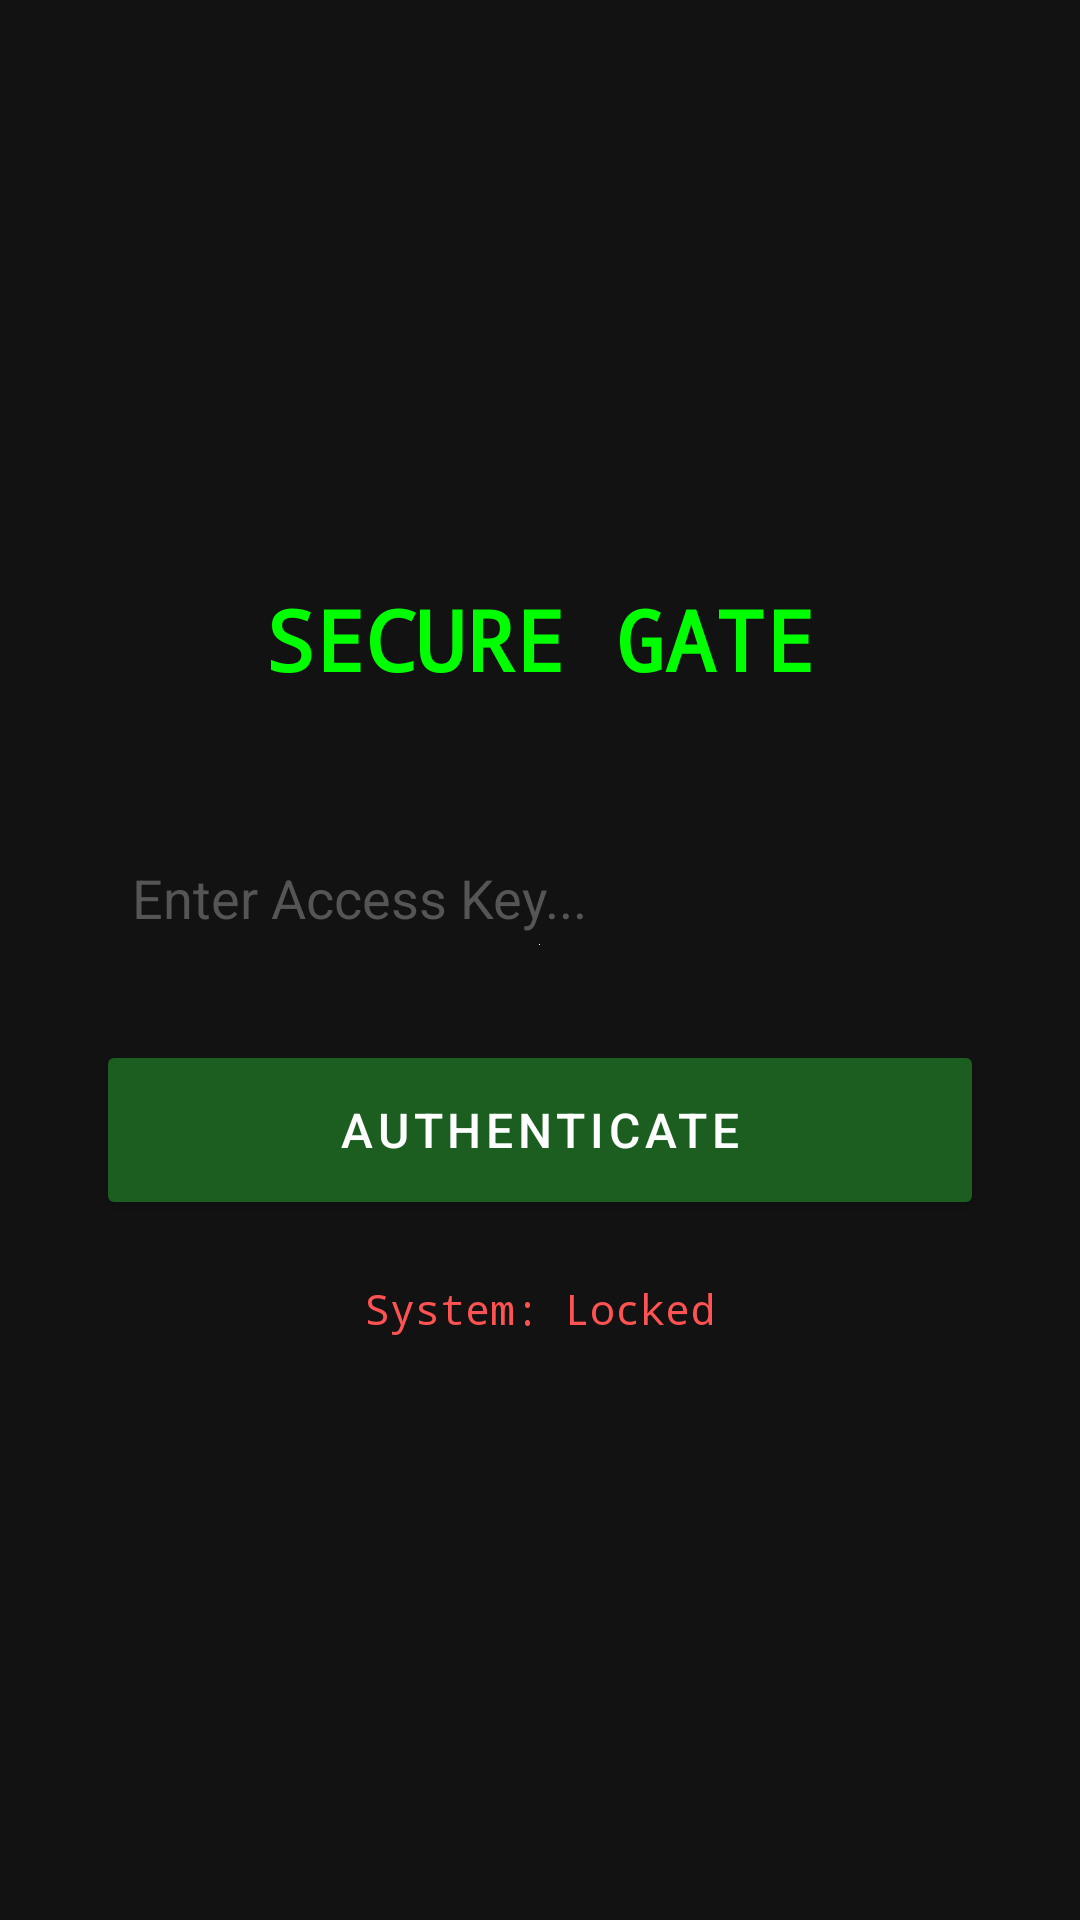

This screen was rendered from an Android layout file. Write that file and the resources it references.
<!-- AndroidManifest.xml: application theme Theme.CrackMe_APP -->
<!-- res/layout/activity_main.xml -->
<?xml version="1.0" encoding="utf-8"?>
<LinearLayout xmlns:android="http://schemas.android.com/apk/res/android"
    android:layout_width="match_parent"
    android:layout_height="match_parent"
    android:background="#121212"
    android:gravity="center"
    android:orientation="vertical"
    android:padding="32dp">

    <TextView
        android:layout_width="wrap_content"
        android:layout_height="wrap_content"
        android:text="SECURE GATE"
        android:textAlignment="center"
        android:textColor="#00FF00"
        android:textSize="28sp"
        android:textStyle="bold"
        android:fontFamily="monospace"
        android:layout_marginBottom="40dp"/>

    <EditText
        android:id="@+id/et_key"
        android:layout_width="match_parent"
        android:layout_height="55dp"
        android:background="@android:color/transparent"
        android:hint="Enter Access Key..."
        android:textColorHint="#555555"
        android:textColor="#FFFFFF"
        android:inputType="textPassword"
        android:padding="12dp"
        android:drawableBottom="@android:color/white"
        android:layout_marginBottom="20dp" />

    <Button
        android:id="@+id/btn_unlock"
        android:layout_width="match_parent"
        android:layout_height="60dp"
        android:text="AUTHENTICATE"
        android:backgroundTint="#1B5E20"
        android:textColor="#FFFFFF"
        android:textSize="16sp"
        android:letterSpacing="0.1" />

    <TextView
        android:id="@+id/tv_status"
        android:layout_width="wrap_content"
        android:layout_height="wrap_content"
        android:layout_marginTop="20dp"
        android:text="System: Locked"
        android:textColor="#FF5252"
        android:fontFamily="monospace" />

</LinearLayout>
<!-- resources referenced by this layout -->
<resources>
  <style name="Theme.CrackMe_APP" parent="Base.Theme.CrackMe_APP" />
  <style name="Base.Theme.CrackMe_APP" parent="Theme.Material3.DayNight.NoActionBar">
          
          
      </style>
</resources>
